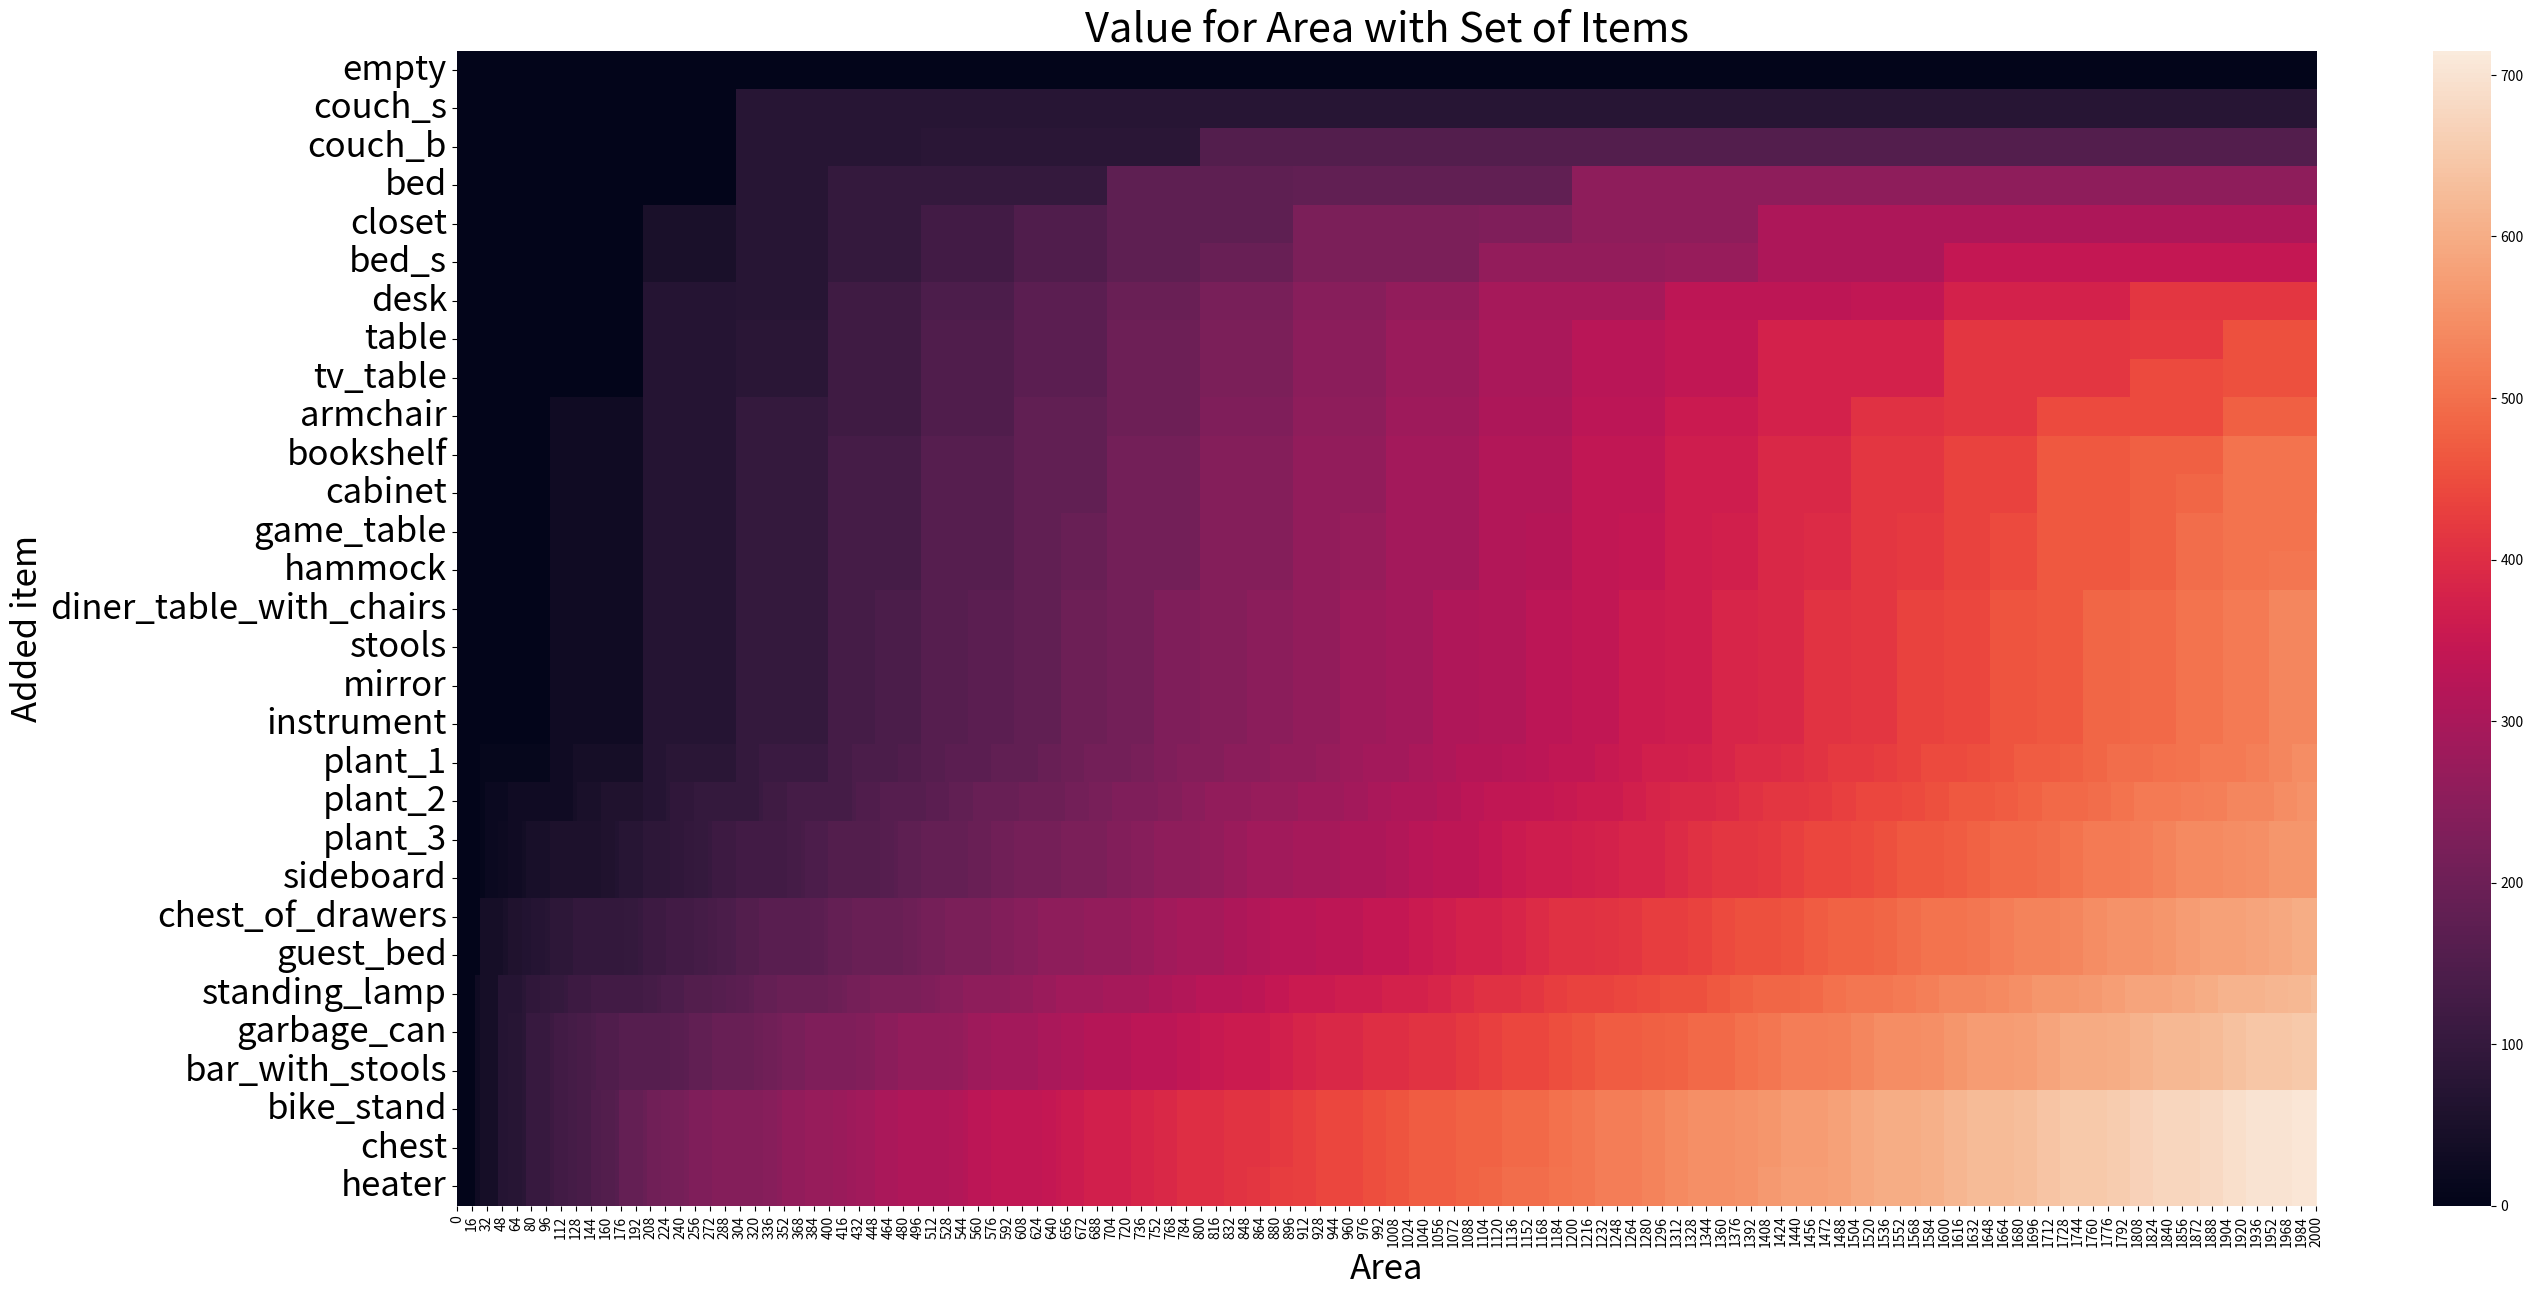

The matplotlib source for this figure:
import matplotlib.pyplot as plt
import seaborn as sns
def get_area_and_value(stuffdict):
    area = [stuffdict[item][0] for item in stuffdict]
    value = [stuffdict[item][1] for item in stuffdict]
    return area, value


def get_memtable(stuffdict, A=2000):
    area, value = get_area_and_value(stuffdict)
    n = len(value)  # находим размеры таблицы

    # создаём таблицу из нулевых значений
    V = [[0 for a in range(A + 1)] for i in range(n + 1)]

    for i in range(n + 1):
        for a in range(A + 1):
            # базовый случай
            if i == 0 or a == 0:
                V[i][a] = 0

            # если площадь предмета меньше площади столбца,
            # максимизируем значение суммарной ценности
            elif area[i - 1] <= a:
                V[i][a] = max(value[i - 1] + V[i - 1][a - area[i - 1]], V[i - 1][a])

            # если площадь предмета больше площади столбца,
            # забираем значение ячейки из предыдущей строки
            else:
                V[i][a] = V[i - 1][a]
    return V, area, value


def get_selected_items_list(stuffdict, A=2000):
    V, area, value = get_memtable(stuffdict)
    n = len(value)
    res = V[n][A]  # начинаем с последнего элемента таблицы
    a = A  # начальная площадь - максимальная
    items_list = []  # список площадей и ценностей

    for i in range(n, 0, -1):  # идём в обратном порядке
        if res <= 0:  # условие прерывания - собрали "рюкзак"
            break
        if res == V[i - 1][a]:  # ничего не делаем, двигаемся дальше
            continue
        else:
            # "забираем" предмет
            items_list.append((area[i - 1], value[i - 1]))
            res -= value[i - 1]  # отнимаем значение ценности от общей
            a -= area[i - 1]  # отнимаем площадь от общей

    selected_stuff = []

    # находим ключи исходного словаря - названия предметов
    for search in items_list:
        for key, value in stuffdict.items():
            if value == search:
                selected_stuff.append(key)

    return selected_stuff


def plot_memtable(V, stuffdict):
    plt.figure(figsize=(30,15))
    item_list = list(stuffdict.keys())
    item_list.insert(0, 'empty')
    sns.heatmap(V, yticklabels=item_list)
    plt.yticks(size=25)
    plt.xlabel('Area', size=25)
    plt.ylabel('Added item', size=25)
    plt.title('Value for Area with Set of Items', size=30)
    plt.show()


stuffdict = {'couch_s': (300, 75),
             'couch_b': (500, 80),
             'bed': (400, 100),
             'closet': (200, 50),
             'bed_s': (200, 40),
             'desk': (200, 70),
             'table': (300, 80),
             'tv_table': (200, 30),
             'armchair': (100, 30),
             'bookshelf': (200, 60),
             'cabinet': (150, 20),
             'game_table': (150, 30),
             'hammock': (250, 45),
             'diner_table_with_chairs': (250, 70),
             'stools': (150, 30),
             'mirror': (100, 20),
             'instrument': (300, 70),
             'plant_1': (25, 10),
             'plant_2': (30, 20),
             'plant_3': (45, 25),
             'sideboard': (175, 30),
             'chest_of_drawers': (25, 40),
             'guest_bed': (250, 40),
             'standing_lamp': (20, 30),
             'garbage_can': (30, 35),
             'bar_with_stools': (200, 40),
             'bike_stand': (100, 80),
             'chest': (150, 25),
             'heater': (100, 25)
             }
stuff = get_selected_items_list(stuffdict)
print(stuff)
totarea = sum([stuffdict[item][0] for item in stuff])
totvalue = sum([stuffdict[item][1] for item in stuff])
print(totarea)
print(totvalue)
V, area, value = get_memtable(stuffdict)
print(area)
print(value)
plot_memtable(V, stuffdict)
